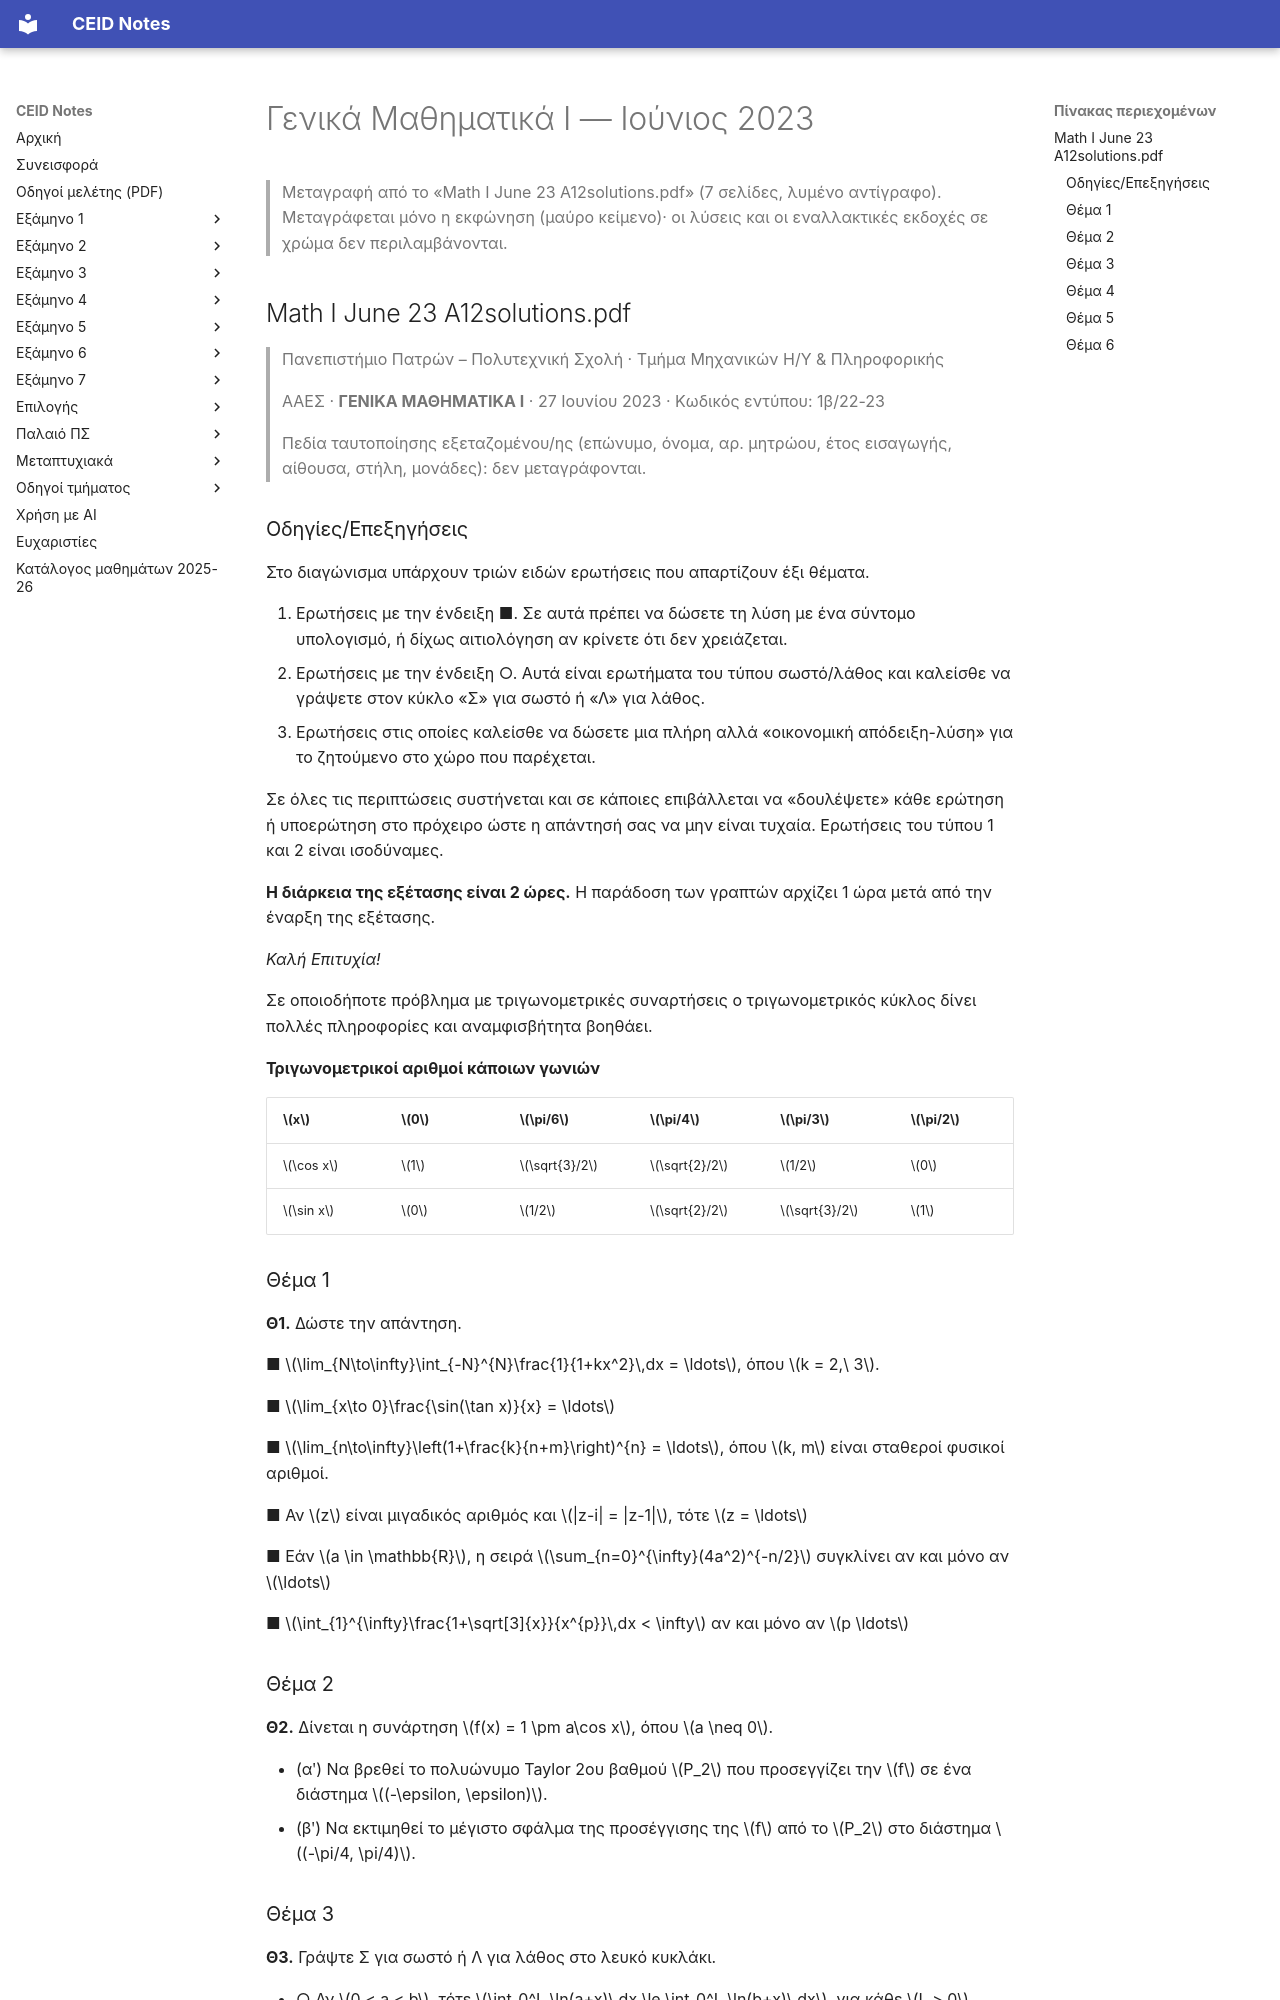

repository: kdngiorgos/ceid-notes · page: Semesters/Semester 2 (2ο Εξάμηνο)/Γενικά Μαθηματικά Ι - CEID_22Y105/Previous Exams/2023-06.html · generator: mkdocs

---
course: CEID_22Y105
session: 2023-06
label: Ιούνιος 2023
sources:
- Math I June 23 A12solutions.pdf
- Math_I_June_23_A12solutions.pdf
format: mixed
duration_min: 120
notes: "το αρχείο Math I June 23 A12solutions.pdf είναι λυμένο αντίγραφο της εξέτασης (λύσεις και εναλλακτικές διατυπώσεις σε μπλε και κόκκινο χρώμα)· μεταγράφηκε μόνο το μαύρο κείμενο της εκφώνησης· τα κενά απαντήσεων σημειώνονται με τρεις τελείες και δεν περιέχουν απαντήσεις· στο σχήμα της Θ5 δεν μεταγράφηκαν οι έγχρωμες ετικέτες z1 και z2 και τα έγχρωμα διανύσματα· το extra_sources είναι πανομοιότυπο αντίγραφο (ίδια αρχεία bytes)"
transcription: verbatim
solutions: community
---
# Γενικά Μαθηματικά Ι — Ιούνιος 2023

> Μεταγραφή από το «Math I June 23 A12solutions.pdf» (7 σελίδες, λυμένο αντίγραφο). Μεταγράφεται μόνο η εκφώνηση (μαύρο κείμενο)· οι λύσεις και οι εναλλακτικές εκδοχές σε χρώμα δεν περιλαμβάνονται.

## Math I June 23 A12solutions.pdf

> Πανεπιστήμιο Πατρών – Πολυτεχνική Σχολή · Τμήμα Μηχανικών Η/Υ & Πληροφορικής
>
> ΑΑΕΣ · **ΓΕΝΙΚΑ ΜΑΘΗΜΑΤΙΚΑ Ι** · 27 Ιουνίου 2023 · Κωδικός εντύπου: 1β/22-23
>
> Πεδία ταυτοποίησης εξεταζομένου/ης (επώνυμο, όνομα, αρ. μητρώου, έτος εισαγωγής, αίθουσα, στήλη, μονάδες): δεν μεταγράφονται.

### Οδηγίες/Επεξηγήσεις

Στο διαγώνισμα υπάρχουν τριών ειδών ερωτήσεις που απαρτίζουν έξι θέματα.

1. Ερωτήσεις με την ένδειξη ■. Σε αυτά πρέπει να δώσετε τη λύση με ένα σύντομο υπολογισμό, ή δίχως αιτιολόγηση αν κρίνετε ότι δεν χρειάζεται.
2. Ερωτήσεις με την ένδειξη ○. Αυτά είναι ερωτήματα του τύπου σωστό/λάθος και καλείσθε να γράψετε στον κύκλο «Σ» για σωστό ή «Λ» για λάθος.
3. Ερωτήσεις στις οποίες καλείσθε να δώσετε μια πλήρη αλλά «οικονομική απόδειξη-λύση» για το ζητούμενο στο χώρο που παρέχεται.

Σε όλες τις περιπτώσεις συστήνεται και σε κάποιες επιβάλλεται να «δουλέψετε» κάθε ερώτηση ή υποερώτηση στο πρόχειρο ώστε η απάντησή σας να μην είναι τυχαία. Ερωτήσεις του τύπου 1 και 2 είναι ισοδύναμες.

**Η διάρκεια της εξέτασης είναι 2 ώρες.** Η παράδοση των γραπτών αρχίζει 1 ώρα μετά από την έναρξη της εξέτασης.

*Καλή Επιτυχία!*

Σε οποιοδήποτε πρόβλημα με τριγωνομετρικές συναρτήσεις ο τριγωνομετρικός κύκλος δίνει πολλές πληροφορίες και αναμφισβήτητα βοηθάει.

**Τριγωνομετρικοί αριθμοί κάποιων γωνιών**

| $x$ | $0$ | $\pi/6$ | $\pi/4$ | $\pi/3$ | $\pi/2$ |
|---|---|---|---|---|---|
| $\cos x$ | $1$ | $\sqrt{3}/2$ | $\sqrt{2}/2$ | $1/2$ | $0$ |
| $\sin x$ | $0$ | $1/2$ | $\sqrt{2}/2$ | $\sqrt{3}/2$ | $1$ |

### Θέμα 1

**Θ1.** Δώστε την απάντηση.

■ $\lim_{N\to\infty}\int_{-N}^{N}\frac{1}{1+kx^2}\,dx = \ldots$, όπου $k = 2,\ 3$.

■ $\lim_{x\to 0}\frac{\sin(\tan x)}{x} = \ldots$

■ $\lim_{n\to\infty}\left(1+\frac{k}{n+m}\right)^{n} = \ldots$, όπου $k, m$ είναι σταθεροί φυσικοί αριθμοί.

■ Αν $z$ είναι μιγαδικός αριθμός και $|z-i| = |z-1|$, τότε $z = \ldots$

■ Εάν $a \in \mathbb{R}$, η σειρά $\sum_{n=0}^{\infty}(4a^2)^{-n/2}$ συγκλίνει αν και μόνο αν $\ldots$

■ $\int_{1}^{\infty}\frac{1+\sqrt[3]{x}}{x^{p}}\,dx < \infty$ αν και μόνο αν $p \ldots$

### Θέμα 2

**Θ2.** Δίνεται η συνάρτηση $f(x) = 1 \pm a\cos x$, όπου $a \neq 0$.

- (αʹ) Να βρεθεί το πολυώνυμο Taylor 2ου βαθμού $P_2$ που προσεγγίζει την $f$ σε ένα διάστημα $(-\epsilon, \epsilon)$.
- (βʹ) Να εκτιμηθεί το μέγιστο σφάλμα της προσέγγισης της $f$ από το $P_2$ στο διάστημα $(-\pi/4, \pi/4)$.

### Θέμα 3

**Θ3.** Γράψτε Σ για σωστό ή Λ για λάθος στο λευκό κυκλάκι.

- ○ Αν $0 < a < b$, τότε $\int_0^L \ln(a+x)\,dx \le \int_0^L \ln(b+x)\,dx$, για κάθε $L > 0$.
- ○ Αν η σειρά $\sum_{n=0}^{\infty}|a_n|$ συγκλίνει, τότε και η σειρά $\sum_{n=0}^{\infty}\frac{a_n}{1+\sqrt{|a_n|}}$ συγκλίνει.
- ○ Αν η $f$ είναι συνεχής, $f \ge 0$ και $f(x) \to 0$, καθώς $x \to \infty$, τότε $\int_{1}^{\infty}\frac{f(x)}{x^{2/3}}\,dx < \infty$.
- ○ Η σειρά $\sum_{n=1}^{\infty}\frac{\cos(n\pi)}{n^{p}}$ συγκλίνει αν και μόνο αν $p > 1$.
- ○ $\left|\int_{-\pi/2}^{\pi/2}\cos(a+x)\,dx\right| \le \pi$, για κάθε $a \in \mathbb{R}$.
- ○ Αν ο $z$ είναι μιγαδικός αριθμός, τότε $|e^{z}| \le e^{|z|}$.

### Θέμα 4

**Θ4.** Δίνεται η εξίσωση $\dfrac{dy}{dx} = y(\alpha - y)$, όπου $\alpha$ είναι το τελευταίο μη μηδενικό ψηφίο του αριθμού μητρώου σας.

- (αʹ) Σε ένα γράφημα δώστε τη συμπεριφορά των λύσεων, καθώς $x \to +\infty$, ανάλογα με την αρχική συνθήκη $y(0) = y_0$.
- (βʹ) Να βρεθούν **όλες** οι λύσεις της εξίσωσης.
